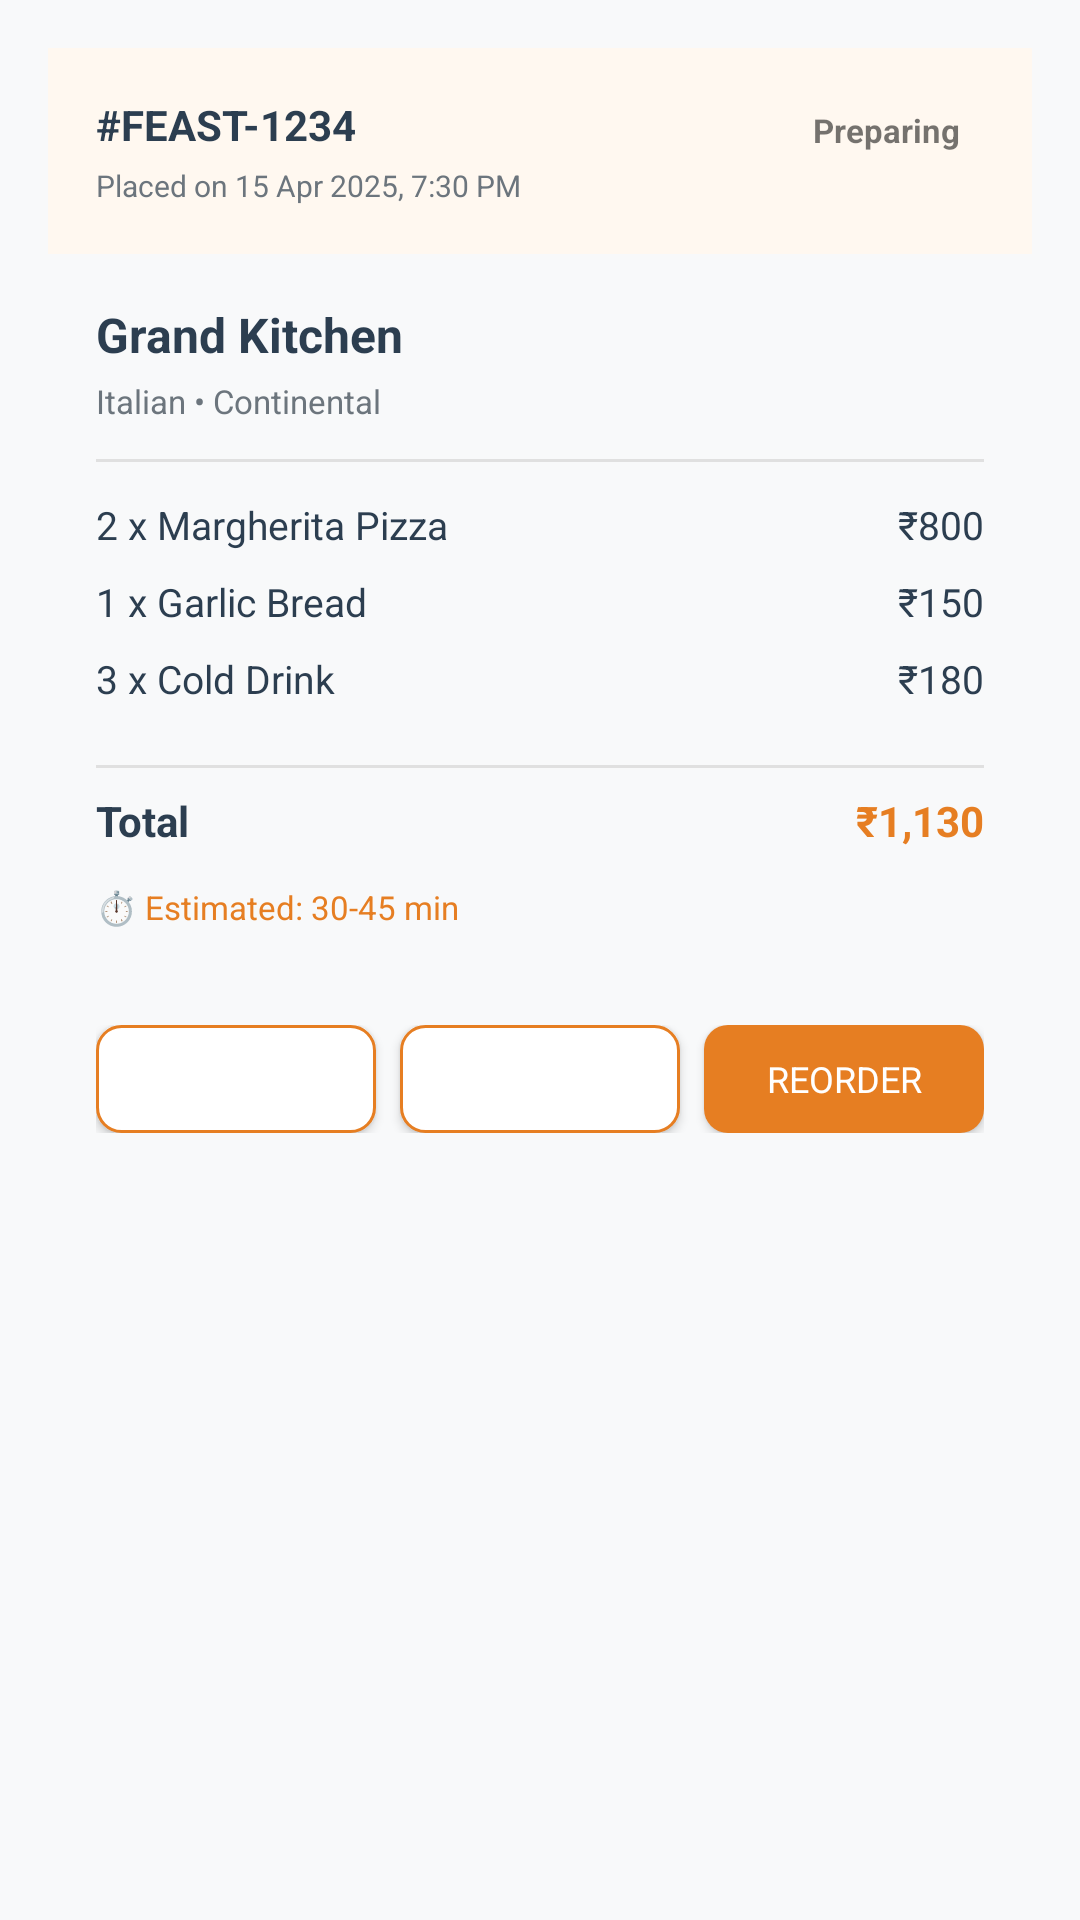

Write the Android layout XML for this screen, with the resource values it uses.
<!-- AndroidManifest.xml: application theme Theme.CateringApp -->
<!-- res/layout/fragment_active_orders.xml -->
<?xml version="1.0" encoding="utf-8"?>
<ScrollView xmlns:android="http://schemas.android.com/apk/res/android"
    android:layout_width="match_parent"
    android:layout_height="match_parent"
    android:background="#F8F9FA">

    <LinearLayout
        android:layout_width="match_parent"
        android:layout_height="wrap_content"
        android:orientation="vertical"
        android:padding="16dp">

        
        <LinearLayout
            android:layout_width="match_parent"
            android:layout_height="wrap_content"
            android:orientation="vertical"
            android:background="@drawable/category_bg"
            android:layout_marginBottom="16dp">

            
            <LinearLayout
                android:layout_width="match_parent"
                android:layout_height="wrap_content"
                android:orientation="horizontal"
                android:padding="16dp"
                android:background="#FFF8F0">

                <LinearLayout
                    android:layout_width="0dp"
                    android:layout_height="wrap_content"
                    android:layout_weight="1"
                    android:orientation="vertical">

                    <TextView
                        android:layout_width="wrap_content"
                        android:layout_height="wrap_content"
                        android:text="#FEAST-1234"
                        android:textSize="14sp"
                        android:textStyle="bold"
                        android:textColor="#2C3E50" />

                    <TextView
                        android:layout_width="wrap_content"
                        android:layout_height="wrap_content"
                        android:text="Placed on 15 Apr 2025, 7:30 PM"
                        android:textSize="10sp"
                        android:textColor="#6C757D"
                        android:layout_marginTop="4dp" />

                </LinearLayout>

                
                <TextView
                    android:id="@+id/tvStatus"
                    android:layout_width="wrap_content"
                    android:layout_height="wrap_content"
                    android:text="Preparing"
                    android:textSize="11sp"
                    android:textStyle="bold"
                    android:paddingStart="8dp"
                    android:paddingEnd="8dp"
                    android:paddingTop="4dp"
                    android:paddingBottom="4dp"
                    android:background="@drawable/caterer_card_bg" />

            </LinearLayout>

            
            <LinearLayout
                android:layout_width="match_parent"
                android:layout_height="wrap_content"
                android:orientation="vertical"
                android:padding="16dp">

                <TextView
                    android:layout_width="wrap_content"
                    android:layout_height="wrap_content"
                    android:text="Grand Kitchen"
                    android:textSize="16sp"
                    android:textStyle="bold"
                    android:textColor="#2C3E50" />

                <TextView
                    android:layout_width="wrap_content"
                    android:layout_height="wrap_content"
                    android:text="Italian • Continental"
                    android:textSize="11sp"
                    android:textColor="#6C757D"
                    android:layout_marginTop="4dp" />

                <View
                    android:layout_width="match_parent"
                    android:layout_height="1dp"
                    android:background="#E0E0E0"
                    android:layout_marginTop="12dp"
                    android:layout_marginBottom="12dp" />

                
                <LinearLayout
                    android:layout_width="match_parent"
                    android:layout_height="wrap_content"
                    android:orientation="horizontal"
                    android:layout_marginBottom="8dp">

                    <TextView
                        android:layout_width="0dp"
                        android:layout_height="wrap_content"
                        android:layout_weight="1"
                        android:text="2 x Margherita Pizza"
                        android:textSize="13sp"
                        android:textColor="#2C3E50" />

                    <TextView
                        android:layout_width="wrap_content"
                        android:layout_height="wrap_content"
                        android:text="₹800"
                        android:textSize="13sp"
                        android:textColor="#2C3E50" />

                </LinearLayout>

                <LinearLayout
                    android:layout_width="match_parent"
                    android:layout_height="wrap_content"
                    android:orientation="horizontal"
                    android:layout_marginBottom="8dp">

                    <TextView
                        android:layout_width="0dp"
                        android:layout_height="wrap_content"
                        android:layout_weight="1"
                        android:text="1 x Garlic Bread"
                        android:textSize="13sp"
                        android:textColor="#2C3E50" />

                    <TextView
                        android:layout_width="wrap_content"
                        android:layout_height="wrap_content"
                        android:text="₹150"
                        android:textSize="13sp"
                        android:textColor="#2C3E50" />

                </LinearLayout>

                <LinearLayout
                    android:layout_width="match_parent"
                    android:layout_height="wrap_content"
                    android:orientation="horizontal"
                    android:layout_marginBottom="12dp">

                    <TextView
                        android:layout_width="0dp"
                        android:layout_height="wrap_content"
                        android:layout_weight="1"
                        android:text="3 x Cold Drink"
                        android:textSize="13sp"
                        android:textColor="#2C3E50" />

                    <TextView
                        android:layout_width="wrap_content"
                        android:layout_height="wrap_content"
                        android:text="₹180"
                        android:textSize="13sp"
                        android:textColor="#2C3E50" />

                </LinearLayout>

                <View
                    android:layout_width="match_parent"
                    android:layout_height="1dp"
                    android:background="#E0E0E0"
                    android:layout_marginTop="8dp"
                    android:layout_marginBottom="8dp" />

                
                <LinearLayout
                    android:layout_width="match_parent"
                    android:layout_height="wrap_content"
                    android:orientation="horizontal">

                    <TextView
                        android:layout_width="0dp"
                        android:layout_height="wrap_content"
                        android:layout_weight="1"
                        android:text="Total"
                        android:textSize="14sp"
                        android:textStyle="bold"
                        android:textColor="#2C3E50" />

                    <TextView
                        android:layout_width="wrap_content"
                        android:layout_height="wrap_content"
                        android:text="₹1,130"
                        android:textSize="14sp"
                        android:textStyle="bold"
                        android:textColor="#E67E22" />

                </LinearLayout>

                
                <TextView
                    android:layout_width="wrap_content"
                    android:layout_height="wrap_content"
                    android:text="⏱️ Estimated: 30-45 min"
                    android:textSize="11sp"
                    android:textColor="#E67E22"
                    android:layout_marginTop="12dp" />

            </LinearLayout>

            
            <LinearLayout
                android:layout_width="match_parent"
                android:layout_height="wrap_content"
                android:orientation="horizontal"
                android:padding="16dp"
                android:background="#F8F9FA"
                android:gravity="center">

                <Button
                    android:id="@+id/btnTrackOrder"
                    android:layout_width="0dp"
                    android:layout_height="36dp"
                    android:layout_weight="1"
                    android:text="Track Order"
                    android:textSize="12sp"
                    android:textColor="#FFFFFF"
                    android:background="@drawable/button_outline"
                    android:layout_marginEnd="8dp" />

                <Button
                    android:id="@+id/btnContact"
                    android:layout_width="0dp"
                    android:layout_height="36dp"
                    android:layout_weight="1"
                    android:text="Contact"
                    android:textSize="12sp"
                    android:textColor="#FFFFFF"
                    android:background="@drawable/button_outline"
                    android:layout_marginEnd="8dp" />

                <Button
                    android:id="@+id/btnReorder"
                    android:layout_width="0dp"
                    android:layout_height="36dp"
                    android:layout_weight="1"
                    android:text="Reorder"
                    android:textSize="12sp"
                    android:textColor="#FFFFFF"
                    android:backgroundTint="#E67E22"
                    android:background="@drawable/button_filled" />

            </LinearLayout>

        </LinearLayout>

        
        <LinearLayout
            android:id="@+id/emptyState"
            android:layout_width="match_parent"
            android:layout_height="wrap_content"
            android:orientation="vertical"
            android:gravity="center"
            android:padding="40dp"
            android:visibility="gone">

            <TextView
                android:layout_width="wrap_content"
                android:layout_height="wrap_content"
                android:text="📦"
                android:textSize="64sp" />

            <TextView
                android:layout_width="wrap_content"
                android:layout_height="wrap_content"
                android:text="No Active Orders"
                android:textSize="18sp"
                android:textStyle="bold"
                android:textColor="#2C3E50"
                android:layout_marginTop="16dp" />

            <TextView
                android:layout_width="wrap_content"
                android:layout_height="wrap_content"
                android:text="You don't have any active orders right now"
                android:textSize="12sp"
                android:textColor="#6C757D"
                android:layout_marginTop="8dp" />

            <Button
                android:id="@+id/btnBrowse"
                android:layout_width="wrap_content"
                android:layout_height="40dp"
                android:text="Browse Caterers"
                android:textColor="#FFFFFF"
                android:backgroundTint="#E67E22"
                android:layout_marginTop="24dp" />

        </LinearLayout>

    </LinearLayout>

</ScrollView>
<!-- resources referenced by this layout -->
<resources>
  <!-- drawable button_filled (drawable) -->
  <?xml version="1.0" encoding="utf-8"?>
  <shape xmlns:android="http://schemas.android.com/apk/res/android">
      <solid android:color="#E67E22" />
      <corners android:radius="8dp" />
  </shape>
  <!-- drawable button_outline (drawable) -->
  <?xml version="1.0" encoding="utf-8"?>
  <shape xmlns:android="http://schemas.android.com/apk/res/android">
      <solid android:color="#FFFFFF" />
      <corners android:radius="8dp" />
      <stroke android:width="1dp" android:color="#E67E22" />
  </shape>
  <style name="Theme.CateringApp" parent="Theme.MaterialComponents.DayNight.NoActionBar">
          
          <item name="colorPrimary">#E67E22</item>
          <item name="colorPrimaryVariant">#D35400</item>
          <item name="colorOnPrimary">@android:color/white</item>
  
          
          <item name="colorSecondary">#2C3E50</item>
          <item name="colorSecondaryVariant">#1A252F</item>
          <item name="colorOnSecondary">@android:color/white</item>
  
          
          <item name="android:windowBackground">@color/background</item>
  
          
          <item name="android:statusBarColor">#E67E22</item>
          <item name="android:windowLightStatusBar">false</item>
  
          
          <item name="android:fontFamily">sans-serif</item>
  
          
          <item name="cardViewStyle">@style/CardView.Light</item>
      </style>
  <color name="background">#F8F9FA</color>
  <style name="CardView.Light" parent="Base.CardView">
          <item name="cardBackgroundColor">@android:color/white</item>
          <item name="cardCornerRadius">12dp</item>
          <item name="cardElevation">2dp</item>
      </style>
</resources>
